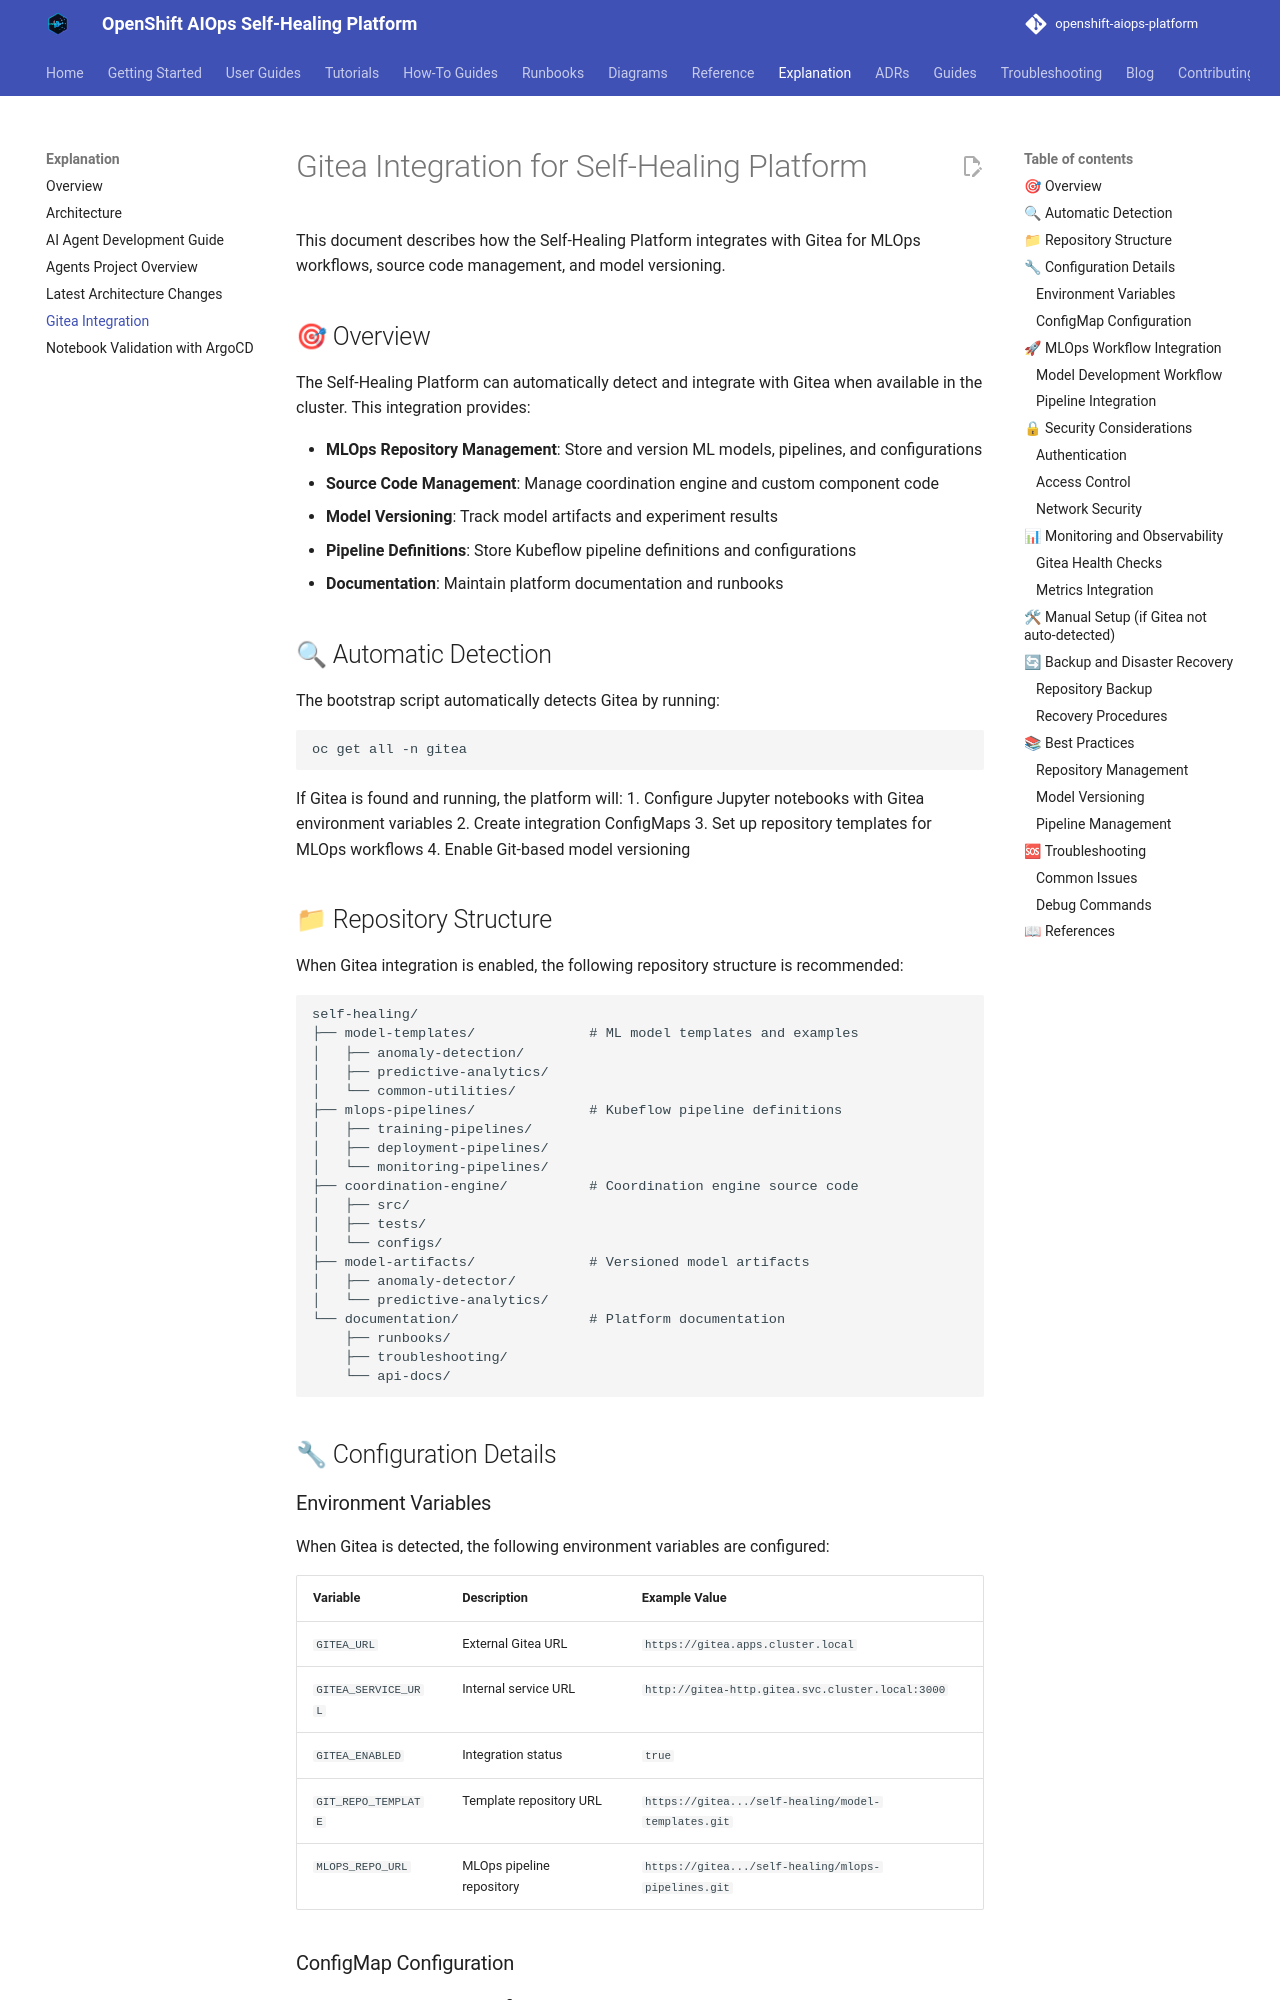

repository: KubeHeal/openshift-aiops-platform · page: explanation/GITEA_INTEGRATION/index.html · generator: mkdocs

# Gitea Integration for Self-Healing Platform

This document describes how the Self-Healing Platform integrates with Gitea for MLOps workflows, source code management, and model versioning.

## 🎯 Overview

The Self-Healing Platform can automatically detect and integrate with Gitea when available in the cluster. This integration provides:

- **MLOps Repository Management**: Store and version ML models, pipelines, and configurations
- **Source Code Management**: Manage coordination engine and custom component code
- **Model Versioning**: Track model artifacts and experiment results
- **Pipeline Definitions**: Store Kubeflow pipeline definitions and configurations
- **Documentation**: Maintain platform documentation and runbooks

## 🔍 Automatic Detection

The bootstrap script automatically detects Gitea by running:
```bash
oc get all -n gitea
```

If Gitea is found and running, the platform will:
1. Configure Jupyter notebooks with Gitea environment variables
2. Create integration ConfigMaps
3. Set up repository templates for MLOps workflows
4. Enable Git-based model versioning

## 📁 Repository Structure

When Gitea integration is enabled, the following repository structure is recommended:

```
self-healing/
├── model-templates/              # ML model templates and examples
│   ├── anomaly-detection/
│   ├── predictive-analytics/
│   └── common-utilities/
├── mlops-pipelines/              # Kubeflow pipeline definitions
│   ├── training-pipelines/
│   ├── deployment-pipelines/
│   └── monitoring-pipelines/
├── coordination-engine/          # Coordination engine source code
│   ├── src/
│   ├── tests/
│   └── configs/
├── model-artifacts/              # Versioned model artifacts
│   ├── anomaly-detector/
│   └── predictive-analytics/
└── documentation/                # Platform documentation
    ├── runbooks/
    ├── troubleshooting/
    └── api-docs/
```

## 🔧 Configuration Details
